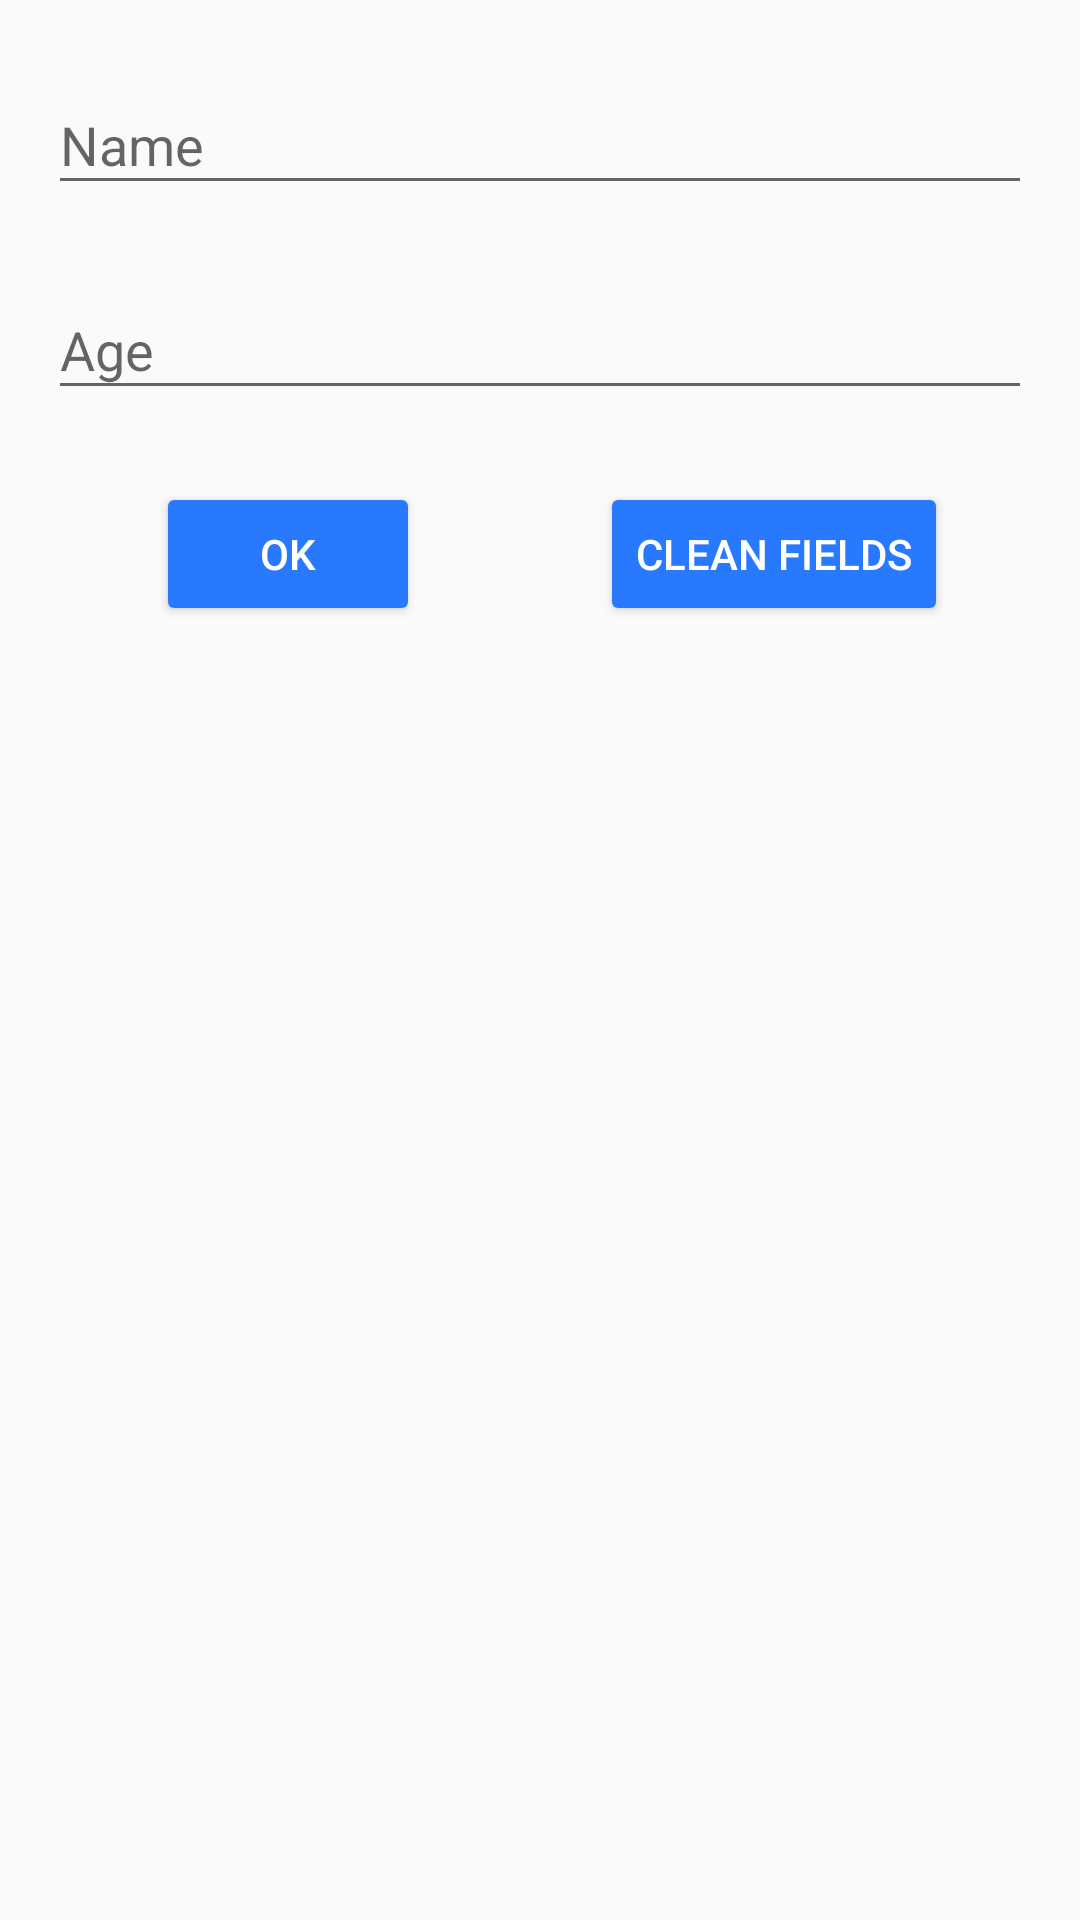

Write the Android layout XML for this screen, with the resource values it uses.
<!-- AndroidManifest.xml: application theme AppTheme -->
<!-- res/layout/activity_main.xml -->
<?xml version="1.0" encoding="utf-8"?>
<android.support.constraint.ConstraintLayout xmlns:android="http://schemas.android.com/apk/res/android"
    xmlns:app="http://schemas.android.com/apk/res-auto"
    xmlns:tools="http://schemas.android.com/tools"
    android:layout_width="match_parent"
    android:layout_height="match_parent"
    tools:context="com.fourall.aat.views.InputActivity">

    <android.support.design.widget.TextInputLayout
        android:id="@+id/textInputName"
        android:layout_width="0dp"
        android:layout_height="wrap_content"
        android:layout_marginStart="16dp"
        android:layout_marginTop="16dp"
        android:layout_marginEnd="16dp"
        app:layout_constraintBottom_toTopOf="@+id/textInputAge"
        app:layout_constraintEnd_toEndOf="parent"
        app:layout_constraintHorizontal_bias="0.5"
        app:layout_constraintStart_toStartOf="parent"
        app:layout_constraintTop_toTopOf="parent"
        app:layout_constraintVertical_bias="0.0"
        app:layout_constraintVertical_chainStyle="packed">

        <android.support.design.widget.TextInputEditText
            android:id="@+id/textInputEditTextName"
            android:layout_width="match_parent"
            android:layout_height="wrap_content"
            android:hint="@string/hint_name"
            android:inputType="textPersonName" />

    </android.support.design.widget.TextInputLayout>

    <android.support.design.widget.TextInputLayout
        android:id="@+id/textInputAge"
        android:layout_width="0dp"
        android:layout_height="wrap_content"
        android:layout_marginStart="16dp"
        android:layout_marginTop="16dp"
        android:layout_marginEnd="16dp"
        app:layout_constraintBottom_toTopOf="@+id/btnOk"
        app:layout_constraintEnd_toEndOf="parent"
        app:layout_constraintHorizontal_bias="0.5"
        app:layout_constraintStart_toStartOf="parent"
        app:layout_constraintTop_toBottomOf="@+id/textInputName">

        <android.support.design.widget.TextInputEditText
            android:id="@+id/textInputEditTextAge"
            android:layout_width="match_parent"
            android:layout_height="wrap_content"
            android:hint="@string/hint_age"
            android:inputType="number"
            android:maxLength="3" />

    </android.support.design.widget.TextInputLayout>

    <Button
        android:id="@+id/btnOk"
        style="@style/Widget.AppCompat.Button.Colored"
        android:layout_width="wrap_content"
        android:layout_height="wrap_content"
        android:layout_marginStart="16dp"
        android:layout_marginTop="24dp"
        android:layout_marginEnd="16dp"
        android:text="@string/ok"
        app:layout_constraintBottom_toBottomOf="parent"
        app:layout_constraintEnd_toEndOf="parent"
        app:layout_constraintEnd_toStartOf="@+id/btnClean"
        app:layout_constraintHorizontal_bias="0.5"
        app:layout_constraintHorizontal_chainStyle="spread"
        app:layout_constraintStart_toStartOf="parent"
        app:layout_constraintTop_toBottomOf="@+id/textInputAge" />

    <Button
        android:id="@+id/btnClean"
        style="@style/Widget.AppCompat.Button.Colored"
        android:layout_width="wrap_content"
        android:layout_height="wrap_content"
        android:layout_marginStart="8dp"
        android:layout_marginEnd="8dp"
        android:text="@string/clean"
        app:layout_constraintBottom_toBottomOf="@+id/btnOk"
        app:layout_constraintEnd_toEndOf="parent"
        app:layout_constraintHorizontal_bias="0.5"
        app:layout_constraintStart_toEndOf="@+id/btnOk"
        app:layout_constraintTop_toTopOf="@+id/btnOk" />

</android.support.constraint.ConstraintLayout>
<!-- resources referenced by this layout -->
<resources>
  <string name="clean">Clean fields</string>
  <string name="hint_age">Age</string>
  <string name="hint_name">Name</string>
  <string name="ok">OK</string>
  <style name="AppTheme" parent="Theme.AppCompat.Light.DarkActionBar">
          
          <item name="colorPrimary">@color/colorPrimary</item>
          <item name="colorPrimaryDark">@color/colorPrimaryDark</item>
          <item name="colorAccent">@color/colorAccent</item>
      </style>
  <color name="colorPrimary">#673AB7</color>
  <color name="colorPrimaryDark">#482880</color>
  <color name="colorAccent">#2979FF</color>
</resources>
